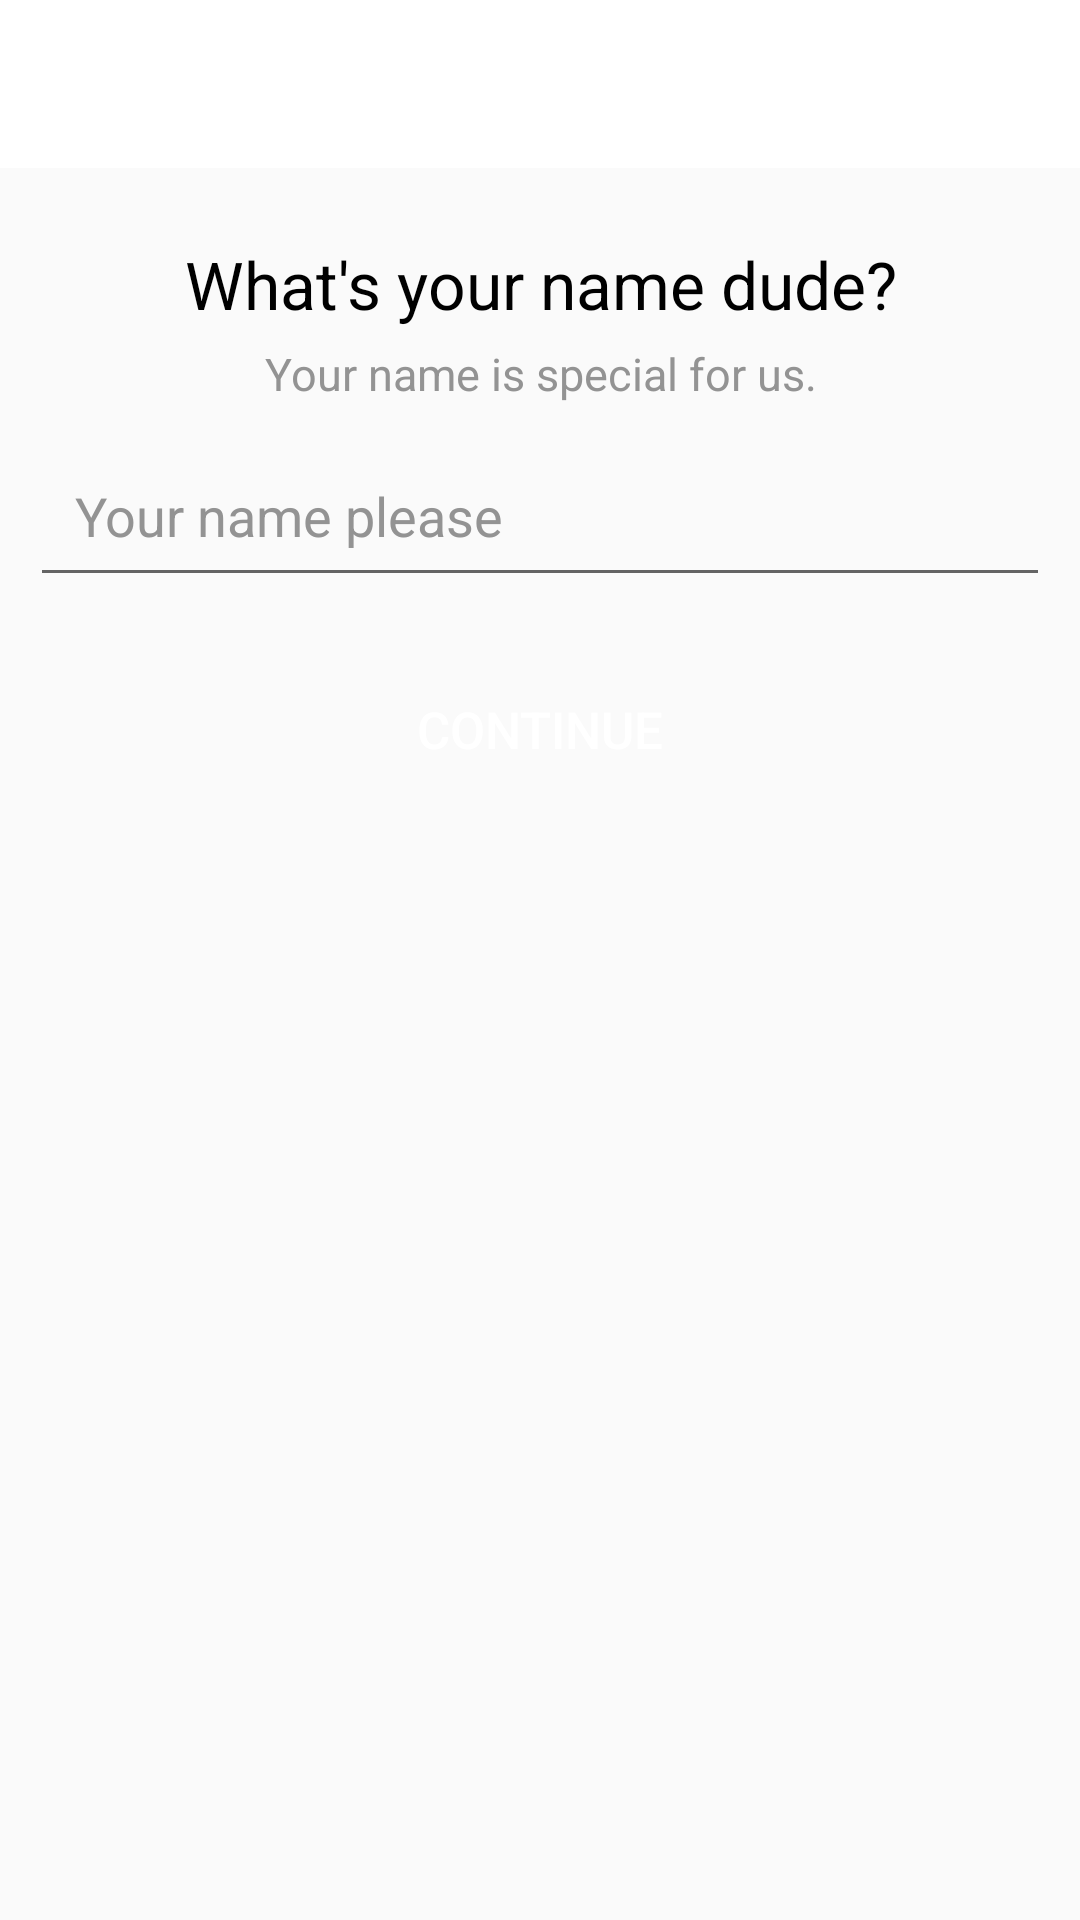

Produce the Android XML layout that renders to this screen, including the resource entries it uses.
<!-- AndroidManifest.xml: application theme AppTheme -->
<!-- res/layout/activity_name.xml -->
<?xml version="1.0" encoding="utf-8"?>
<RelativeLayout xmlns:android="http://schemas.android.com/apk/res/android"
    xmlns:app="http://schemas.android.com/apk/res-auto"
    xmlns:tools="http://schemas.android.com/tools"
    android:layout_width="match_parent"
    android:layout_height="match_parent"
    tools:context=".activities.NameActivity">

    <include
        android:id="@+id/appBarName"
        layout="@layout/custom_app_bar" />

    <RelativeLayout
        android:layout_width="match_parent"
        android:layout_height="match_parent"
        android:layout_marginTop="70dp"
        android:padding="10dp">

        <TextView
            android:id="@+id/textViewNameName"
            android:layout_width="match_parent"
            android:layout_height="wrap_content"
            android:layout_centerHorizontal="true"
            android:gravity="center_horizontal"
            android:text="@string/your_name"
            android:textColor="@color/colorBlack"
            android:textSize="22sp" />

        <TextView
            android:id="@+id/textViewNameDescriptionName"
            android:layout_width="match_parent"
            android:layout_height="wrap_content"
            android:layout_below="@+id/textViewNameName"
            android:layout_centerHorizontal="true"
            android:layout_marginTop="5dp"
            android:gravity="center_horizontal"
            android:text="@string/name_des"
            android:textColor="@color/colorSecondaryText"
            android:textSize="15sp" />

        <EditText
            android:id="@+id/editTextNameName"
            android:layout_width="match_parent"
            android:layout_height="wrap_content"
            android:layout_below="@+id/textViewNameDescriptionName"
            android:layout_marginTop="10dp"
            android:hint="@string/your_name_please"
            android:inputType="textCapWords"
            android:padding="15dp"
            android:textColor="@color/colorSecondaryText"
            android:textColorHint="@color/colorSecondaryText" />

        <Button
            android:id="@+id/buttonContinueName"
            android:layout_width="match_parent"
            android:layout_height="wrap_content"
            android:layout_below="@+id/editTextNameName"
            android:layout_marginTop="20dp"
            android:background="@drawable/login_button"
            android:text="@string/continue_name"
            android:textColor="@color/colorWhite"
            android:textSize="17sp" />

    </RelativeLayout>

</RelativeLayout>
<!-- res/layout/custom_app_bar.xml (included above) -->
<?xml version="1.0" encoding="utf-8"?>
<android.support.v7.widget.Toolbar xmlns:android="http://schemas.android.com/apk/res/android"
    android:id="@+id/toolbarLogIn"
    android:layout_width="match_parent"
    android:layout_height="wrap_content"
    android:background="@color/colorWhite" />
<!-- resources referenced by this layout -->
<resources>
  <color name="colorBlack">#000000</color>
  <color name="colorSecondaryText">#939393</color>
  <color name="colorWhite">#FFFFFF</color>
  <string name="continue_name">Continue</string>
  <string name="name_des">Your name is special for us.</string>
  <string name="your_name">What\'s your name dude?</string>
  <string name="your_name_please">Your name please</string>
  <style name="AppTheme" parent="Theme.AppCompat.Light.NoActionBar">
          
          <item name="colorPrimary">@color/colorPrimary</item>
          <item name="colorPrimaryDark">@color/colorPrimaryDark</item>
          <item name="colorAccent">@color/colorAccent</item>
      </style>
  <color name="colorPrimary">#5BD1D5</color>
  <color name="colorPrimaryDark">#5BD1D5</color>
  <color name="colorAccent">#5BD1D5</color>
</resources>
